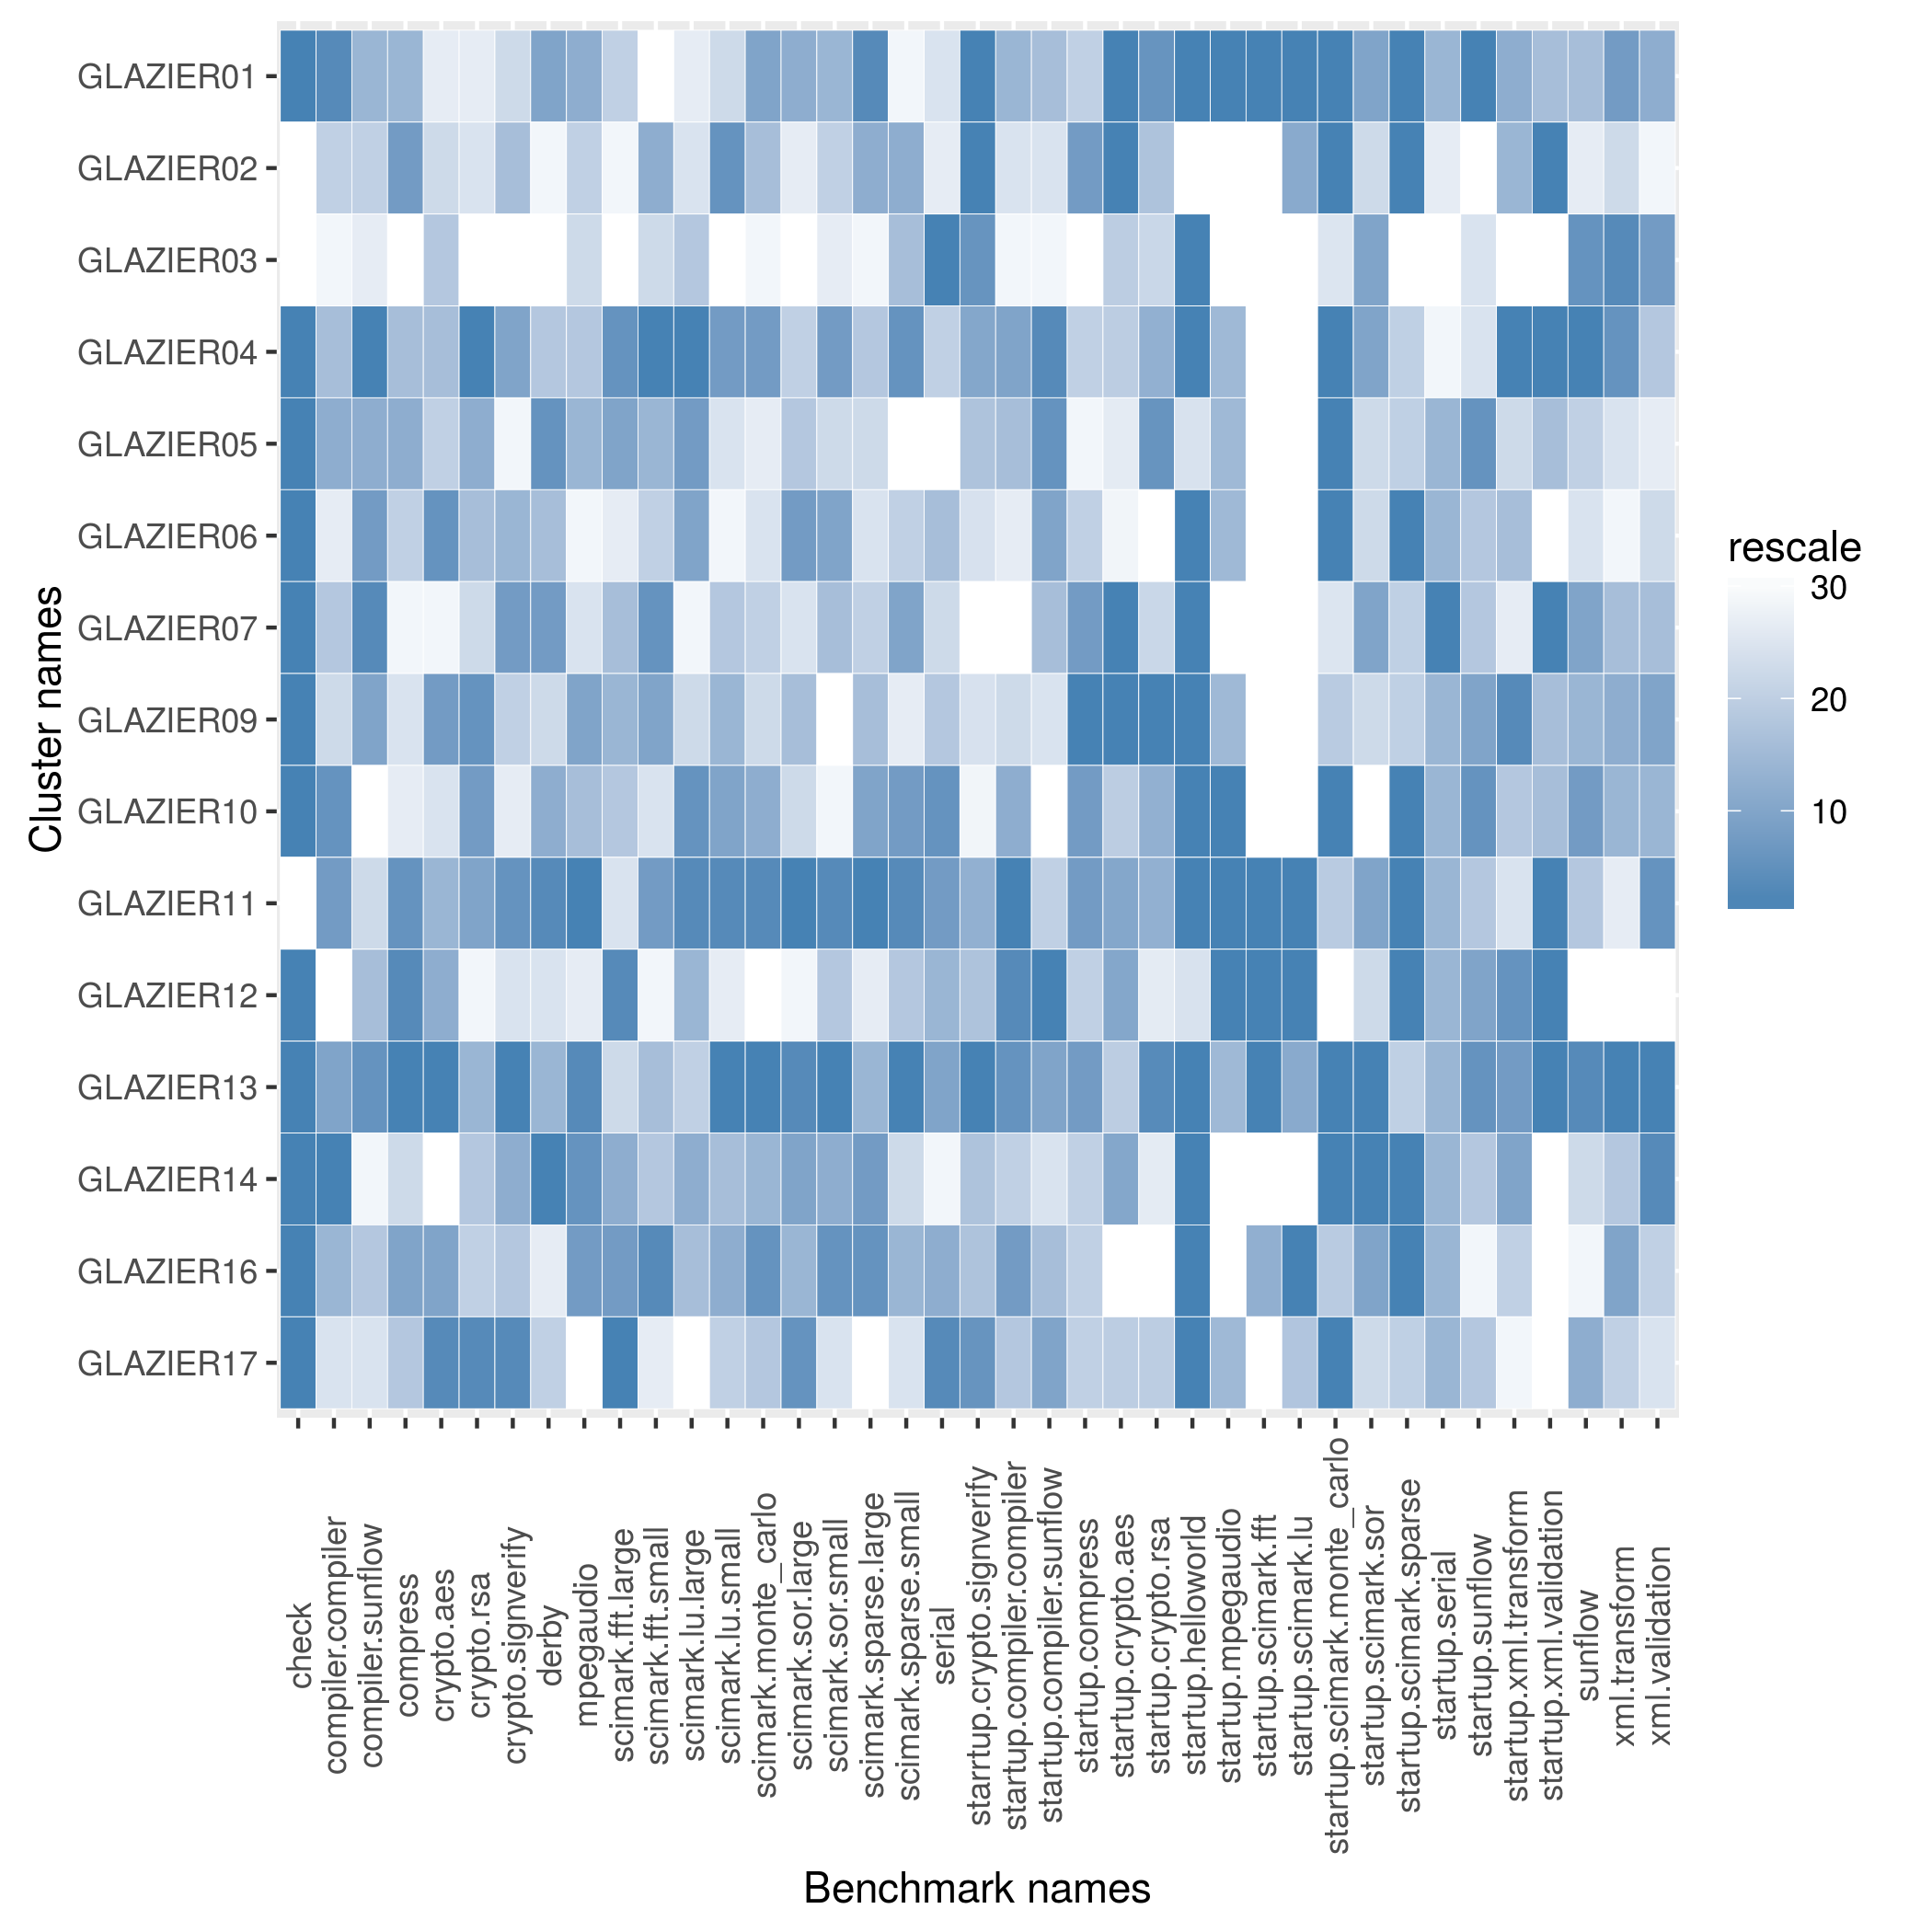

The data file committed next to this chart (first rows):
name, check, compiler.compiler, compiler.sunflow, compress, crypto.aes, crypto.rsa, crypto.signverify, derby, mpegaudio, scimark.fft.large, scimark.fft.small, scimark.lu.large, scimark.lu.small, scimark.monte_carlo, scimark.sor.large, scimark.sor.small, scimark.sparse.large, scimark.sparse.small, serial, starrtup.crypto.signverify, startup.compiler.compiler, startup.compiler.sunflow, startup.compress
GLAZIER01, 1304, 217.2, 84.03, 176.6, 61.45, 103, 176.7, 132.9, 86.89, 52.11, 294.3, 10.85, 231.7, 49.22, 34.85, 150.9, 36.23, 216.3, 95.4, 8.986, 3.691, 14.85, 43.23
GLAZIER02, 1277, 215, 83.83, 177.2, 61.51, 103.4, 176.8, 130.3, 86.83, 51.37, 301.3, 10.85, 232.2, 49.08, 34.82, 150.8, 36.22, 216.9, 95.32, 8.986, 3.568, 14.79, 43.7
GLAZIER03, 1277, 212.9, 83.43, 176.1, 61.59, 101.9, 176, 125.9, 86.81, 50.86, 296, 10.86, 230.2, 48.92, 34.74, 150.8, 36.13, 216.7, 96.73, 8.966, 3.459, 14.74, 42.74
GLAZIER04, 1304, 215.6, 84.84, 176.6, 61.62, 104.6, 177, 132, 86.84, 53.13, 309.2, 11.01, 232.2, 49.25, 34.84, 151, 36.21, 217, 95.51, 8.965, 3.742, 14.96, 43.23
GLAZIER05, 1304, 215.6, 84.24, 176.7, 61.54, 103.9, 176.2, 133.2, 86.88, 52.91, 301, 10.9, 231.6, 48.95, 34.85, 150.8, 36.2, 216.3, 94.73, 8.945, 3.681, 14.91, 43.2
GLAZIER06, 1304, 213.7, 84.39, 176.5, 61.68, 103.9, 176.9, 132.6, 86.77, 51.48, 298.3, 10.89, 231.6, 49.02, 34.86, 151, 36.19, 216.7, 95.8, 8.925, 3.522, 14.91, 43.23
GLAZIER07, 1304, 215.5, 84.59, 176.2, 61.44, 103.5, 177, 133.1, 86.81, 52.55, 306.3, 10.83, 231.9, 49.06, 34.83, 150.9, 36.21, 216.9, 95.48, 8.882, 3.456, 14.85, 43.7
GLAZIER09, 1304, 214.7, 84.32, 176.4, 61.68, 104.3, 176.8, 131.8, 86.91, 52.63, 301.7, 10.85, 232, 49.05, 34.85, 150.7, 36.21, 216.3, 95.74, 8.925, 3.574, 14.79, 43.73
GLAZIER10, 1304, 216.8, 83.14, 176.4, 61.48, 104.1, 176.4, 132.6, 86.84, 52.11, 295.5, 10.91, 232.2, 49.14, 34.84, 150.7, 36.22, 216.9, 96.12, 8.923, 3.738, 14.73, 43.7
GLAZIER11, 1277, 216.4, 83.78, 177.3, 61.64, 104, 177.2, 133.4, 87.43, 51.88, 306.3, 10.91, 233, 49.48, 34.98, 151.5, 36.28, 217.8, 96.11, 8.957, 3.858, 14.85, 43.7
GLAZIER12, 1304, 211.8, 83.97, 177.4, 61.65, 102.8, 176.7, 130.9, 86.8, 53.22, 294.7, 10.88, 231.6, 48.82, 34.81, 150.8, 36.18, 216.7, 95.81, 8.945, 3.819, 14.97, 43.23
GLAZIER13, 1304, 215.7, 84.43, 177.4, 61.87, 103.9, 177.5, 132.6, 87.32, 52.04, 300.9, 10.86, 233.1, 49.49, 34.95, 151.5, 36.22, 217.9, 95.98, 8.986, 3.797, 14.91, 43.7
GLAZIER14, 1304, 217.6, 83.29, 176.4, 61.35, 103.8, 177, 135.9, 87.01, 52.82, 300, 10.88, 231.9, 49.13, 34.86, 151, 36.22, 216.7, 95.2, 8.945, 3.608, 14.79, 43.23
GLAZIER16, 1304, 215.6, 83.93, 176.8, 61.67, 103.5, 176.8, 130.7, 86.91, 52.94, 307.6, 10.87, 232, 49.25, 34.85, 151, 36.23, 216.9, 95.92, 8.945, 3.793, 14.85, 43.23
GLAZIER17, 1304, 214.2, 83.54, 176.5, 61.77, 104.4, 177.3, 131.8, 86.73, 53.6, 295.4, 10.82, 231.8, 49.07, 34.9, 150.8, 33.94, 216.5, 96.44, 8.966, 3.649, 14.91, 43.23
